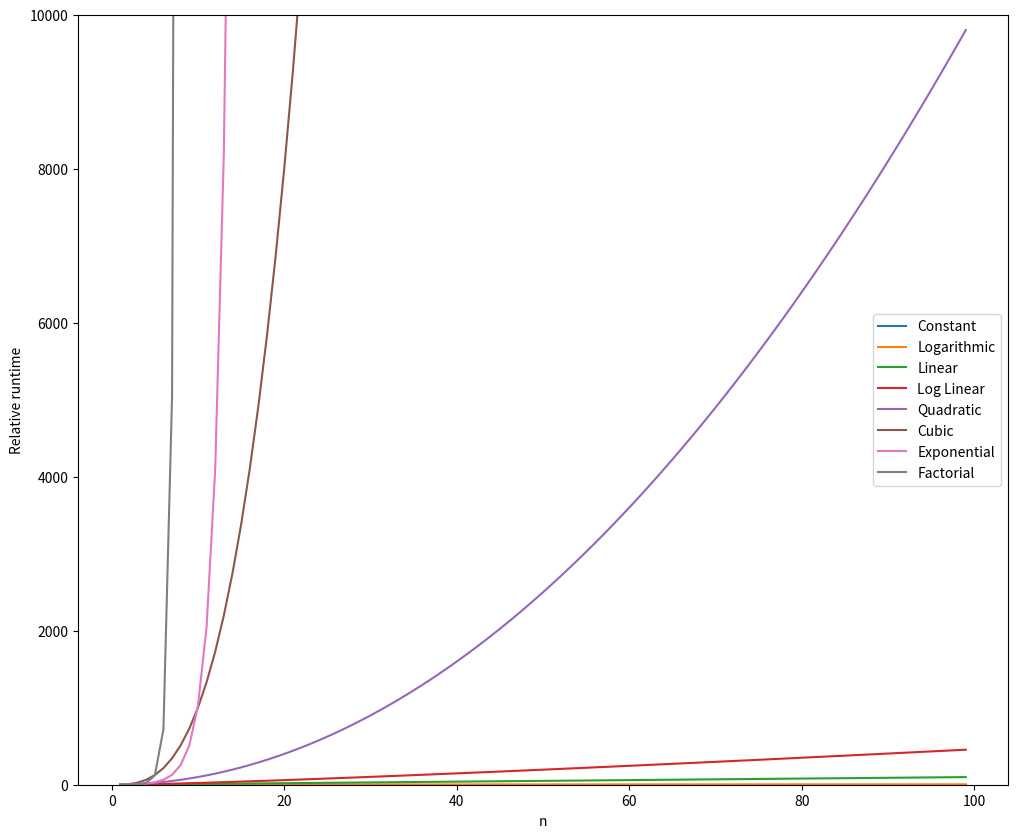

Recreate this plot in Python.
import math
import matplotlib.pyplot as plt

# set up runtime comparison
xlist = list(range(1, 100, 1)) # create a list from 1 to 99
labels = ['Constant', 'Logarithmic', 'Linear', 'Log Linear', 'Quadratic', 'Cubic', 'Exponential', 'Factorial']

c_list = [1 for x in xlist]  # create a list of 1 according to xlist, same size of xlist
log_list = [math.log(x) for x in xlist]
lin_list = [x for x in xlist]
log_lin_list = [x * math.log(x) for x in xlist]
quad_list = [x * x for x in xlist]
cub_list = [x ** 3 for x in xlist]
exp_list = [2**x for x in xlist]
fact_list = [math.factorial(x) for x in xlist]
ylist = [c_list, log_list, lin_list, log_lin_list, quad_list, cub_list, exp_list, fact_list]

# plot
plt.figure(figsize=(12, 10))
plt.ylim(0, 10000)

for i in range(len(ylist)):
  plt.plot(xlist, ylist[i], label=labels[i])

plt.legend(loc=0)
plt.xlabel('n')
plt.ylabel('Relative runtime')
plt.show()




